Labelled photos from "skripsi", an image-classification folder in dedihkurnia/skripsi. The possible labels are: gymnocalycium mihanovichii var. filadelfiense, p.leninghausii cv. albispina, Coryphantha laui, Coryphantha laui 22, Echinopsis peruviana, Gymnocalycium baldianum, Gymnocalycium mihanovichii, Mammillaria spinosissima f r, Opuntia microdasys, Parodia leninghausii, Parodia leungsi, Parodia leninghausii albispina.

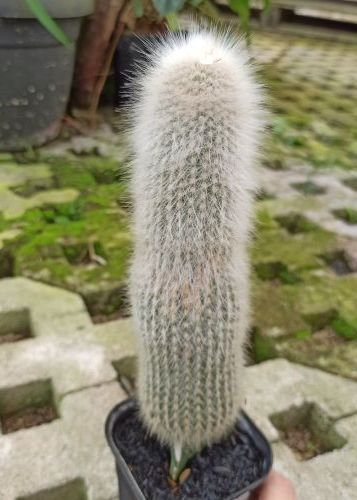
Label: Parodia leninghausii albispina

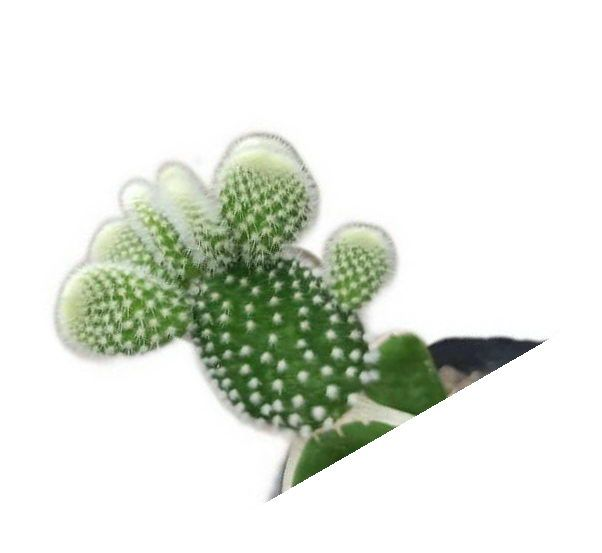
Label: Opuntia microdasys

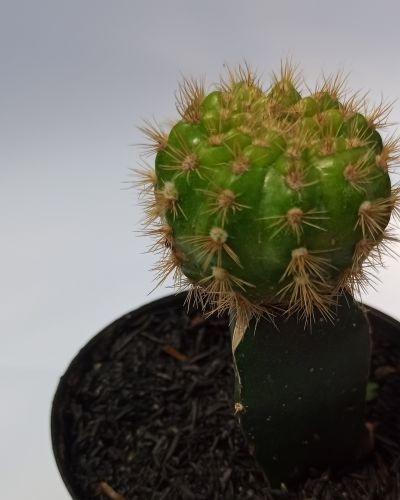
Label: gymnocalycium mihanovichii var. filadelfiense

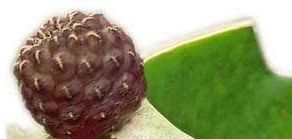
Label: Coryphantha laui

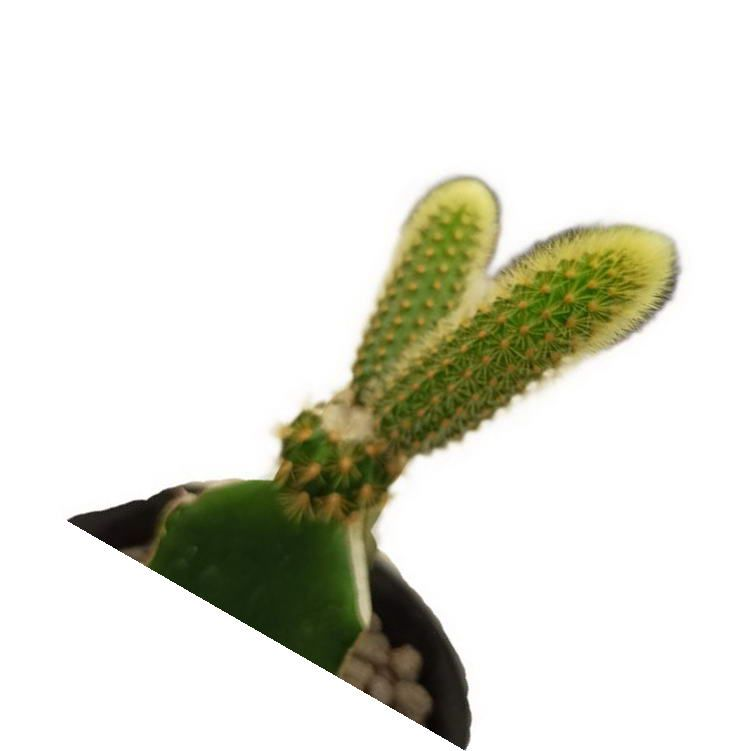
Label: Parodia leninghausii

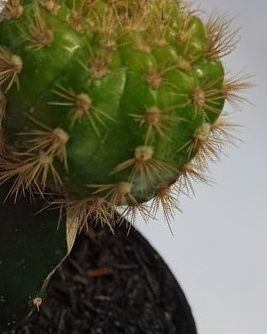
Label: Gymnocalycium mihanovichii
